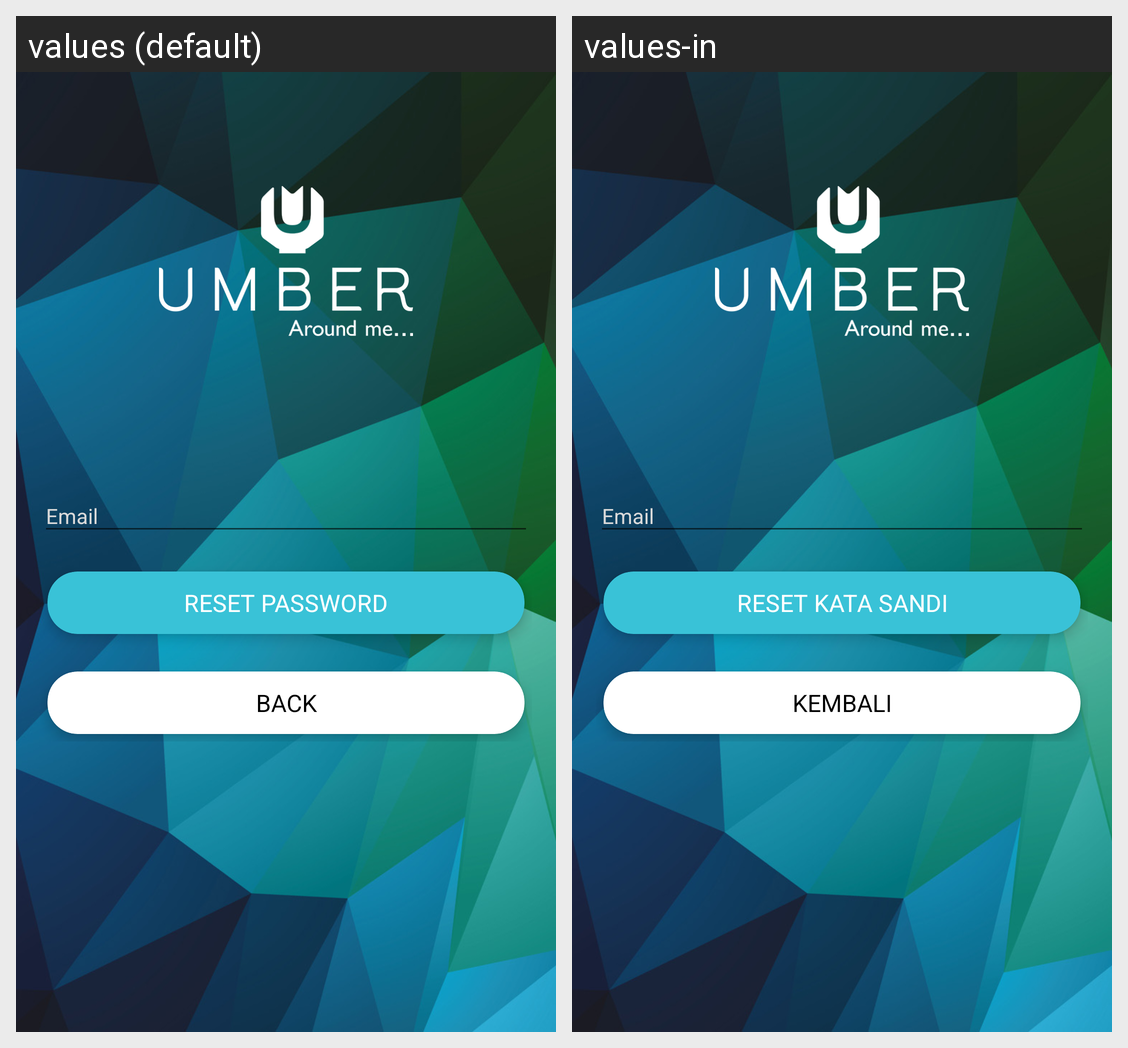

The Android screen above is rendered under two locales of the same app. Produce the string resources it draws, with the default and per-locale values.
Android screen res/layout/activity_forgot_password.xml rendered under 2 locales, left to right: values (default), values-in. Device: Nexus 5 (rendered at 1080×1920; each locale shown at half size, 540×960, under a caption strip naming it); theme AppTheme.NoActionBar.
Strings drawn on this screen, with the default value and each locale's value (text and hints the layout hard-codes, and strings that could not be matched under every locale, appear in the picture but are not listed):

reset
  values: Reset Password
  values-in: Reset kata sandi

back
  values: Back
  values-in: Kembali
